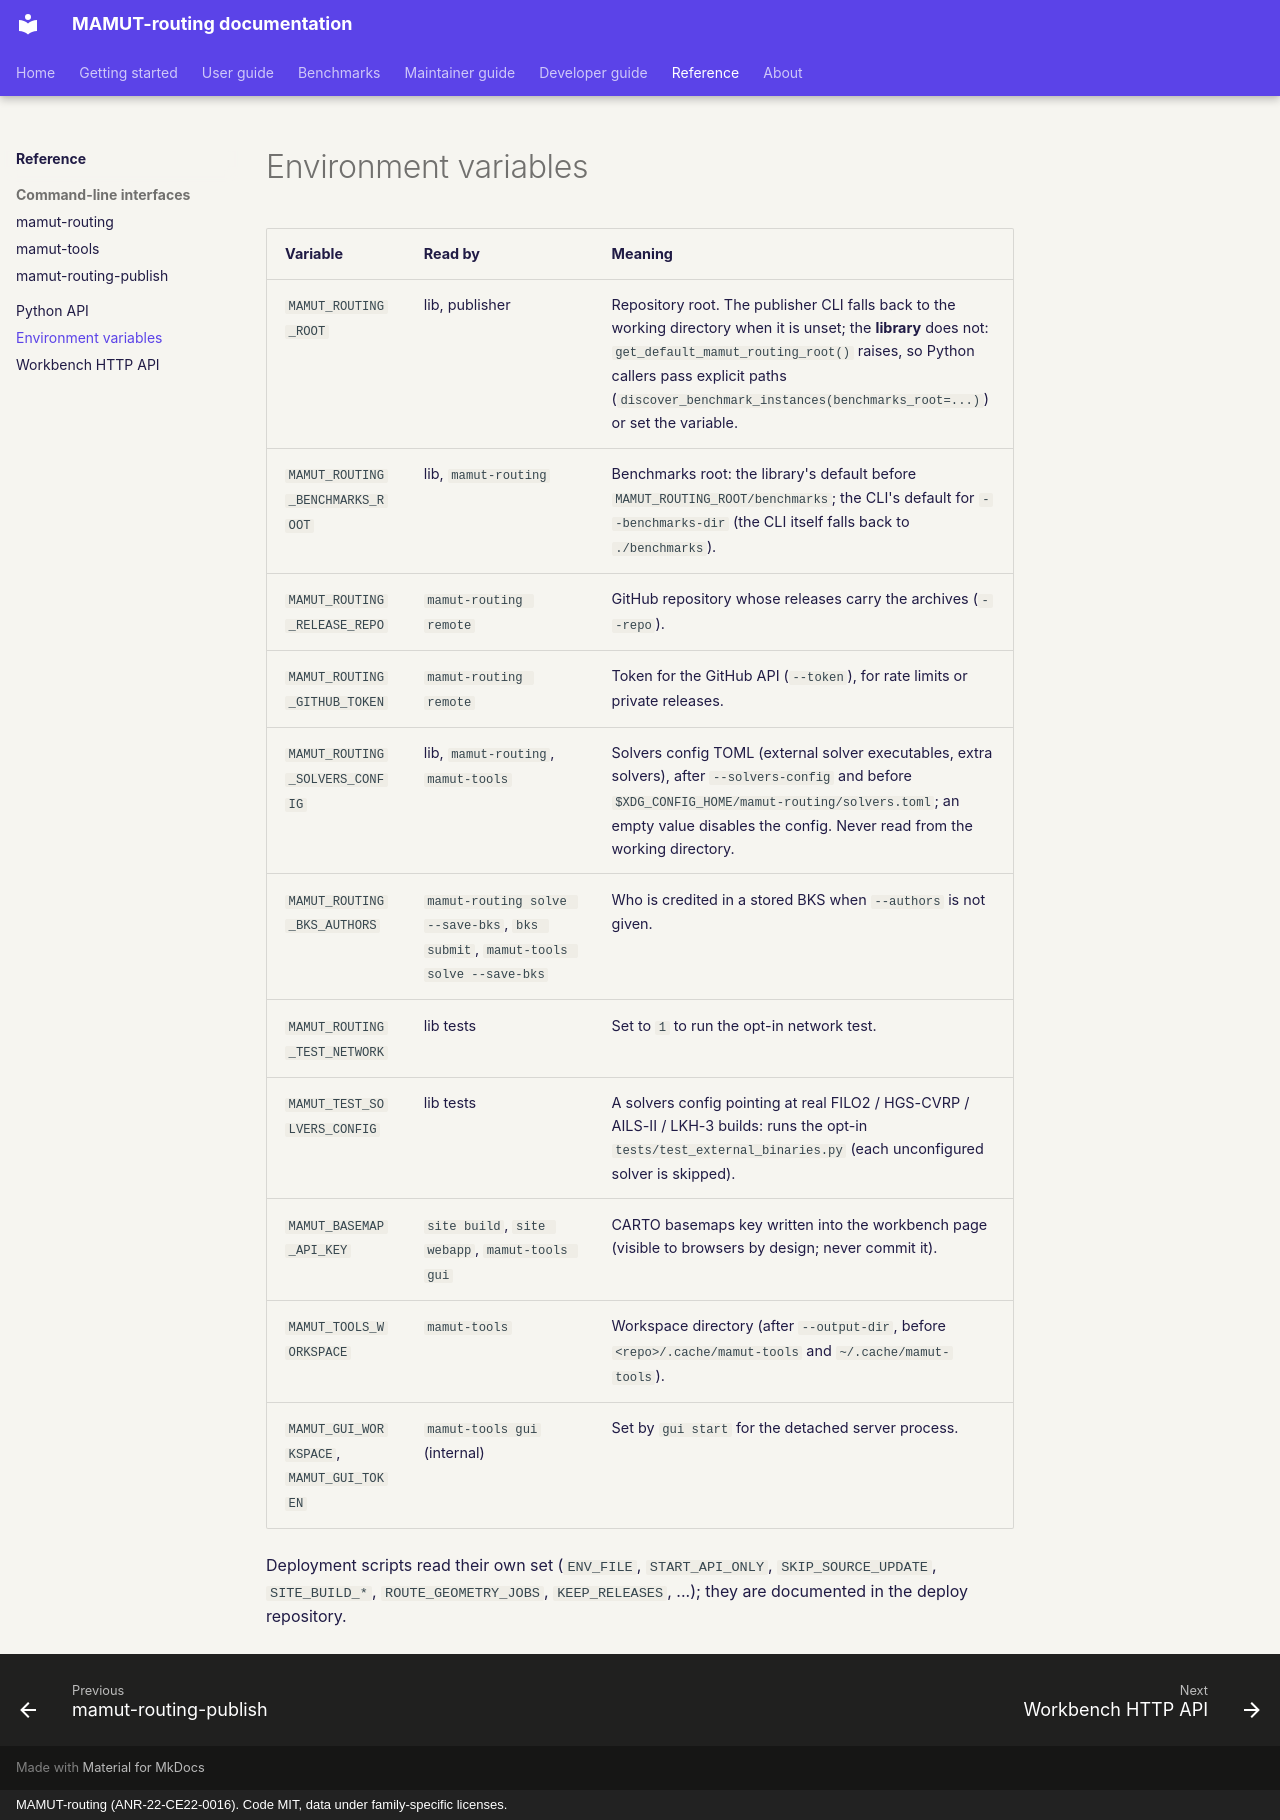

repository: ANR-MAMUT/MAMUT-routing · page: reference/environment-variables/index.html · generator: mkdocs · copyright: MAMUT-routing (ANR-22-CE22-0016). Code MIT, data under family-specific licenses.

# Environment variables

| Variable | Read by | Meaning |
|---|---|---|
| `MAMUT_ROUTING_ROOT` | lib, publisher | Repository root. The publisher CLI falls back to the working directory when it is unset; the **library** does not: `get_default_mamut_routing_root()` raises, so Python callers pass explicit paths (`discover_benchmark_instances(benchmarks_root=...)`) or set the variable. |
| `MAMUT_ROUTING_BENCHMARKS_ROOT` | lib, `mamut-routing` | Benchmarks root: the library's default before `MAMUT_ROUTING_ROOT/benchmarks`; the CLI's default for `--benchmarks-dir` (the CLI itself falls back to `./benchmarks`). |
| `MAMUT_ROUTING_RELEASE_REPO` | `mamut-routing remote` | GitHub repository whose releases carry the archives (`--repo`). |
| `MAMUT_ROUTING_GITHUB_TOKEN` | `mamut-routing remote` | Token for the GitHub API (`--token`), for rate limits or private releases. |
| `MAMUT_ROUTING_SOLVERS_CONFIG` | lib, `mamut-routing`, `mamut-tools` | Solvers config TOML (external solver executables, extra solvers), after `--solvers-config` and before `$XDG_CONFIG_HOME/mamut-routing/solvers.toml`; an empty value disables the config. Never read from the working directory. |
| `MAMUT_ROUTING_BKS_AUTHORS` | `mamut-routing solve --save-bks`, `bks submit`, `mamut-tools solve --save-bks` | Who is credited in a stored BKS when `--authors` is not given. |
| `MAMUT_ROUTING_TEST_NETWORK` | lib tests | Set to `1` to run the opt-in network test. |
| `MAMUT_TEST_SOLVERS_CONFIG` | lib tests | A solvers config pointing at real FILO2 / HGS-CVRP / AILS-II / LKH-3 builds: runs the opt-in `tests/test_external_binaries.py` (each unconfigured solver is skipped). |
| `MAMUT_BASEMAP_API_KEY` | `site build`, `site webapp`, `mamut-tools gui` | CARTO basemaps key written into the workbench page (visible to browsers by design; never commit it). |
| `MAMUT_TOOLS_WORKSPACE` | `mamut-tools` | Workspace directory (after `--output-dir`, before `<repo>/.cache/mamut-tools` and `~/.cache/mamut-tools`). |
| `MAMUT_GUI_WORKSPACE`, `MAMUT_GUI_TOKEN` | `mamut-tools gui` (internal) | Set by `gui start` for the detached server process. |

Deployment scripts read their own set (`ENV_FILE`, `START_API_ONLY`, `SKIP_SOURCE_UPDATE`, `SITE_BUILD_*`,
`ROUTE_GEOMETRY_JOBS`, `KEEP_RELEASES`, ...); they are documented in the deploy repository.
